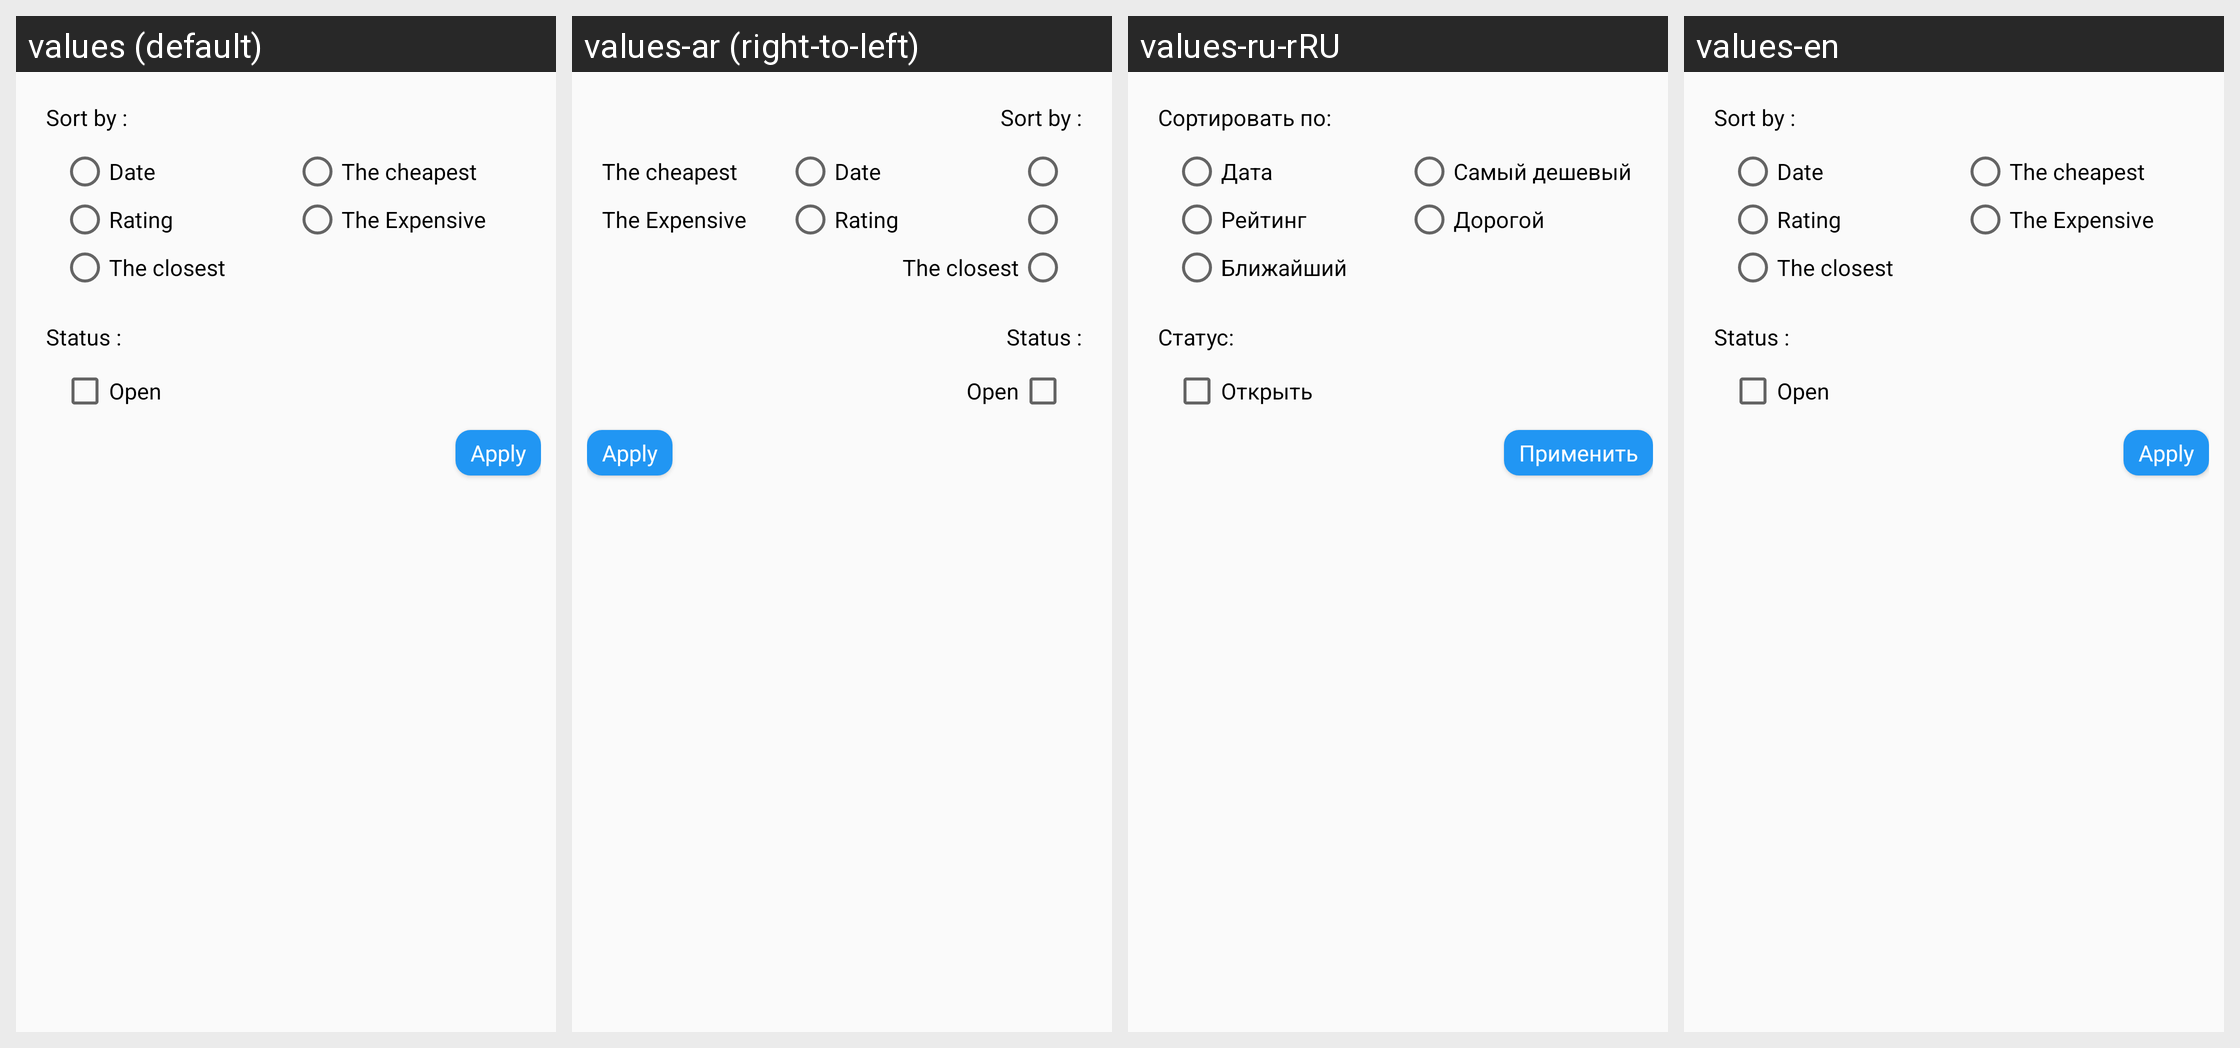

For this localized Android screen grid, give each drawn string resource with its value in every locale shown.
Android screen res/layout/fragment_filter.xml rendered under 4 locales, left to right: values (default), values-ar (right-to-left), values-ru-rRU, values-en. Device: Nexus 5 (rendered at 1080×1920; each locale shown at half size, 540×960, under a caption strip naming it); theme Theme.HWADA.
Strings drawn on this screen, with the default value and each locale's value (text and hints the layout hard-codes, and strings that could not be matched under every locale, appear in the picture but are not listed):

sortBy
  values: Sort by :
  values-ar: Sort by :  [not translated; the default value is used]
  values-ru-rRU: Сортировать по:
  values-en: Sort by :  [not translated; the default value is used]

updateDate
  values: Date
  values-ar: Date  [not translated; the default value is used]
  values-ru-rRU: Дата
  values-en: Date

theCheapest
  values: The cheapest
  values-ar: The cheapest  [not translated; the default value is used]
  values-ru-rRU: Самый дешевый
  values-en: The cheapest

rating
  values: Rating
  values-ar: Rating  [not translated; the default value is used]
  values-ru-rRU: Рейтинг
  values-en: Rating

theExpensive
  values: The Expensive
  values-ar: The Expensive  [not translated; the default value is used]
  values-ru-rRU: Дорогой
  values-en: The Expensive

theClosest
  values: The closest
  values-ar: The closest  [not translated; the default value is used]
  values-ru-rRU: Ближайший
  values-en: The closest

status
  values: Status :
  values-ar: Status :  [not translated; the default value is used]
  values-ru-rRU: Статус:
  values-en: Status :  [not translated; the default value is used]

open
  values: Open
  values-ar: Open  [not translated; the default value is used]
  values-ru-rRU: Открыть
  values-en: Open  [not translated; the default value is used]

apply
  values: Apply
  values-ar: Apply  [not translated; the default value is used]
  values-ru-rRU: Применить
  values-en: Apply
